Dataset: food11_augmented (GitHub, NorwegianIcecube/DNN_AE_GAN). Classes: bread, dairy product, dessert, egg, fried food, meat, noodles pasta, rice, seafood, soup, vegetable fruit.

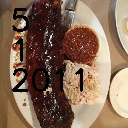
Label: meat

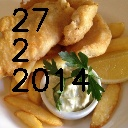
Label: fried food

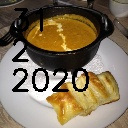
Label: soup

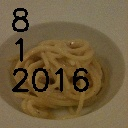
Label: noodles pasta

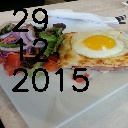
Label: egg

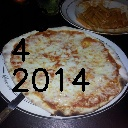
Label: bread
